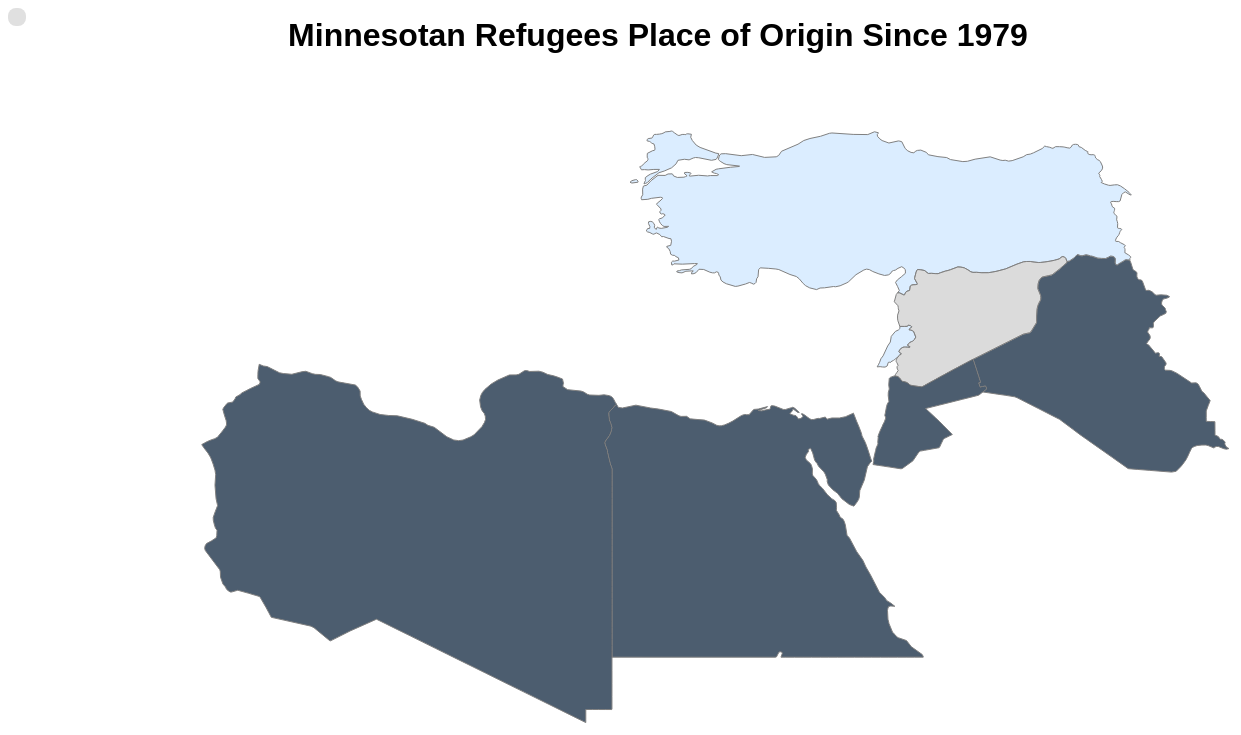
D3 v3 page, settled after 480 driven frames (8 s of simulated time); the page loaded 2 data file(s).


		var w = 1300;
		var h = 750;

		//Define map projection
		var projection = d3.geo.equirectangular()
							   .translate([w/2 - 700, h + 475])
							   .scale([1500]);

		//Define path generator
		var path = d3.geo.path()
						 .projection(projection);
						 
		//Define quantize scale to sort data values into buckets of color
		var color = d3.scale.quantize()
							.range(["rgb(204,229,255)","rgb(153,204,255)","rgb(102,178,255)","rgb(51,153,255)","rgb(0,128,255)", "rgb(0,102,204)", "rgb(0, 76, 153)", "rgb(0, 51, 102)","rgb(0,25,51)"]);

		var div = d3.select("body").append("div")	
			    .attr("class", "tooltip")				
			    .style("opacity", 1);

		//Create SVG element
		var svg = d3.select("body")
					.append("svg")
					.attr("width", w)
					.attr("height", h);

		d3.csv("current.csv", function(data) {

			color.domain([
				d3.min(data, function(d) { return d.value; }), 
				d3.max(data, function(d) { return d.value; })
			]);
		
			d3.json("country2.json", function(json) {

				//Merge the data and GeoJSON
				//Loop through once for each data value
				for (var i = 0; i < data.length; i++) {
			
					var dataCountry = data[i].country;				//Grab country name

					var dataValue = parseFloat(data[i].value);	//Grab data value, and convert from string to float
			
					//Find the corresponding state inside the GeoJSON
					for (var j = 0; j < json.features.length; j++) {
					
						var jsonCountry = json.features[j].properties.name;
			
						if (jsonCountry == dataCountry) {
					
							//Copy the data value into the JSON
							json.features[j].properties.value = dataValue;
							
							//Stop looking through the JSON
							break;
							
						}
					}		
					console.log(jsonCountry == dataCountry);
				}

				//Bind data and create one path per GeoJSON feature
				svg.selectAll("path")
				   .data(json.features)
				   .enter()
				   .append("path")
				   .attr("d", path)
				   .style("stroke", "grey")
				   .style("fill-opacity", .7)
				   .style("fill", function(d) {
				   		//Get data value
				   		var num = d.properties.value;
				   		
				   		if (num) {
				   			//If value exists…
					   		return color(num);
				   		} else {
				   			//If value is undefined…
					   		return "#ccc";
				   		}				
				   })
					.on("mousemove", function(d, i) {
					   	var currentCountry = this;
					   	function over() {
					   		if (d.properties.value == undefined) {
					   			return "none or unknown";
					   		}
					   		else {
					   			return d.properties.value;
					   		}
					   	}
					   	d3.select(this).style("fill-opacity", 1)
					   	div.transition()
					   		.duration(100)
					   		.style("opacity", .8);
					   	div .html("Syrian refugees in " + d.properties.name + ": " + over())					
			                .style("left", (d3.event.pageX) + "px")		
			                .style("top", (d3.event.pageY - 28) + "px");					   	
					   })
					   .on("mouseout", function(d, i) {
						   	var currentCountry = this;
					   		d3.select(this).style("fill-opacity", .7)
						   	div.transition()
						   	   .delay(50)
						   	   .duration(200)
						   	   .style("opacity", 0)
						   	});

		});
	});
      		d3.select("svg")
      			.append("text")
      			.attr("class", "title")
      			.attr("y", 38)
      			.attr("x", w/2)
    			.style("text-anchor", "middle")
    			.style("font-family", "Oswald, sans-serif")
      			.style("font-size", "xx-large")
    			.style("font-weight", "600")
    			.style("padding-left", "21px")
      			.text("Minnesotan Refugees Place of Origin Since 1979");


	

### data: country2.json
{
 "type": "FeatureCollection",
 "features": [
  {
   "type": "Feature",
   "properties": {
    "scalerank": 1,
    "featurecla": "Admin-0 country",
    "labelrank": 2,
    "sovereignt": "Egypt",
    "sov_a3": "EGY",
    "adm0_dif": 0,
    "level": 2,
    "type": "Sovereign country",
    "admin": "Egypt",
    "adm0_a3": "EGY",
    "geou_dif": 0,
    "geounit": "Egypt",
    "gu_a3": "EGY",
    "su_dif": 0,
    "subunit": "Egypt",
    "su_a3": "EGY",
    "brk_diff": 0,
    "name": "Egypt",
    "name_long": "Egypt",
    "brk_a3": "EGY",
    "brk_name": "Egypt",
    "brk_group": null,
    "abbrev": "Egypt",
    "postal": "EG",
    "formal_en": "Arab Republic of Egypt",
    "formal_fr": null,
    "note_adm0": null,
    "note_brk": null,
    "name_sort": "Egypt, Arab Rep.",
    "name_alt": null,
    "mapcolor7": 4,
    "mapcolor8": 6,
    "mapcolor9": 7,
    "mapcolor13": 2,
    "pop_est": 83082869,
    "gdp_md_est": 443700,
    "pop_year": -99,
    "lastcensus": 2006,
    "gdp_year": -99,
    "economy": "5. Emerging region: G20",
    "...": "23 more keys"
   },
   "geometry": {
    "type": "Polygon",
    "coordinates": "[... 1 items]"
   }
  },
  {
   "type": "Feature",
   "properties": {
    "scalerank": 1,
    "featurecla": "Admin-0 country",
    "labelrank": 3,
    "sovereignt": "Iraq",
    "sov_a3": "IRQ",
    "adm0_dif": 0,
    "level": 2,
    "type": "Sovereign country",
    "admin": "Iraq",
    "adm0_a3": "IRQ",
    "geou_dif": 0,
    "geounit": "Iraq",
    "gu_a3": "IRQ",
    "su_dif": 0,
    "subunit": "Iraq",
    "su_a3": "IRQ",
    "brk_diff": 0,
    "name": "Iraq",
    "name_long": "Iraq",
    "brk_a3": "IRQ",
    "brk_name": "Iraq",
    "brk_group": null,
    "abbrev": "Iraq",
    "postal": "IRQ",
    "formal_en": "Republic of Iraq",
    "formal_fr": null,
    "note_adm0": null,
    "note_brk": null,
    "name_sort": "Iraq",
    "name_alt": null,
    "mapcolor7": 1,
    "mapcolor8": 4,
    "mapcolor9": 3,
    "mapcolor13": 1,
    "pop_est": 31129225,
    "gdp_md_est": 103900,
    "pop_year": -99,
    "lastcensus": 1997,
    "gdp_year": -99,
    "economy": "6. Developing region",
    "...": "23 more keys"
   },
   "geometry": {
    "type": "Polygon",
    "coordinates": "[... 1 items]"
   }
  },
  {
   "type": "Feature",
   "properties": {
    "scalerank": 1,
    "featurecla": "Admin-0 country",
    "labelrank": 5,
    "sovereignt": "Lebanon",
    "sov_a3": "LBN",
    "adm0_dif": 0,
    "level": 2,
    "type": "Sovereign country",
    "admin": "Lebanon",
    "adm0_a3": "LBN",
    "geou_dif": 0,
    "geounit": "Lebanon",
    "gu_a3": "LBN",
    "su_dif": 0,
    "subunit": "Lebanon",
    "su_a3": "LBN",
    "brk_diff": 0,
    "name": "Lebanon",
    "name_long": "Lebanon",
    "brk_a3": "LBN",
    "brk_name": "Lebanon",
    "brk_group": null,
    "abbrev": "Leb.",
    "postal": "LB",
    "formal_en": "Lebanese Republic",
    "formal_fr": null,
    "note_adm0": null,
    "note_brk": null,
    "name_sort": "Lebanon",
    "name_alt": null,
    "mapcolor7": 4,
    "mapcolor8": 4,
    "mapcolor9": 4,
    "mapcolor13": 12,
    "pop_est": 4017095,
    "gdp_md_est": 44060,
    "pop_year": -99,
    "lastcensus": 1970,
    "gdp_year": -99,
    "economy": "6. Developing region",
    "...": "23 more keys"
   },
   "geometry": {
    "type": "Polygon",
    "coordinates": "[... 1 items]"
   }
  },
  {
   "type": "Feature",
   "properties": {
    "scalerank": 1,
    "featurecla": "Admin-0 country",
    "labelrank": 2,
    "sovereignt": "Turkey",
    "sov_a3": "TUR",
    "adm0_dif": 0,
    "level": 2,
    "type": "Sovereign country",
    "admin": "Turkey",
    "adm0_a3": "TUR",
    "geou_dif": 0,
    "geounit": "Turkey",
    "gu_a3": "TUR",
    "su_dif": 0,
    "subunit": "Turkey",
    "su_a3": "TUR",
    "brk_diff": 0,
    "name": "Turkey",
    "name_long": "Turkey",
    "brk_a3": "TUR",
    "brk_name": "Turkey",
    "brk_group": null,
    "abbrev": "Tur.",
    "postal": "TR",
    "formal_en": "Republic of Turkey",
    "formal_fr": null,
    "note_adm0": null,
    "note_brk": null,
    "name_sort": "Turkey",
    "name_alt": null,
    "mapcolor7": 6,
    "mapcolor8": 3,
    "mapcolor9": 8,
    "mapcolor13": 4,
    "pop_est": 76805524,
    "gdp_md_est": 902700,
    "pop_year": -99,
    "lastcensus": 2000,
    "gdp_year": -99,
    "economy": "4. Emerging region: MIKT",
    "...": "23 more keys"
   },
   "geometry": {
    "type": "MultiPolygon",
    "coordinates": "[... 3 items]"
   }
  },
  {
   "type": "Feature",
   "properties": {
    "scalerank": 1,
    "featurecla": "Admin-0 country",
    "labelrank": 3,
    "sovereignt": "Libya",
    "sov_a3": "LBY",
    "adm0_dif": 0,
    "level": 2,
    "type": "Sovereign country",
    "admin": "Libya",
    "adm0_a3": "LBY",
    "geou_dif": 0,
    "geounit": "Libya",
    "gu_a3": "LBY",
    "su_dif": 0,
    "subunit": "Libya",
    "su_a3": "LBY",
    "brk_diff": 0,
    "name": "Libya",
    "name_long": "Libya",
    "brk_a3": "LBY",
    "brk_name": "Libya",
    "brk_group": null,
    "abbrev": "Libya",
    "postal": "LY",
    "formal_en": "Libya",
    "formal_fr": null,
    "note_adm0": null,
    "note_brk": null,
    "name_sort": "Libya",
    "name_alt": null,
    "mapcolor7": 1,
    "mapcolor8": 2,
    "mapcolor9": 2,
    "mapcolor13": 11,
    "pop_est": 6310434,
    "gdp_md_est": 88830,
    "pop_year": -99,
    "lastcensus": 2006,
    "gdp_year": -99,
    "economy": "6. Developing region",
    "...": "23 more keys"
   },
   "geometry": {
    "type": "Polygon",
    "coordinates": "[... 1 items]"
   }
  },
  {
   "type": "Feature",
   "properties": {
    "scalerank": 1,
    "featurecla": "Admin-0 country",
    "labelrank": 3,
    "sovereignt": "Syria",
    "sov_a3": "SYR",
    "adm0_dif": 0,
    "level": 2,
    "type": "Sovereign country",
    "admin": "Syria",
    "adm0_a3": "SYR",
    "geou_dif": 0,
    "geounit": "Syria",
    "gu_a3": "SYR",
    "su_dif": 0,
    "subunit": "Syria",
    "su_a3": "SYR",
    "brk_diff": 0,
    "name": "Syria",
    "name_long": "Syria",
    "brk_a3": "SYR",
    "brk_name": "Syria",
    "brk_group": null,
    "abbrev": "Syria",
    "postal": "SYR",
… [head cut at 6 KiB]
### data: current.csv
country, value
Iraq, 245909
Jordan, 638633
Lebanon, 1067785
Turkey, 2715789
Egypt, 119301
Libya, 28027